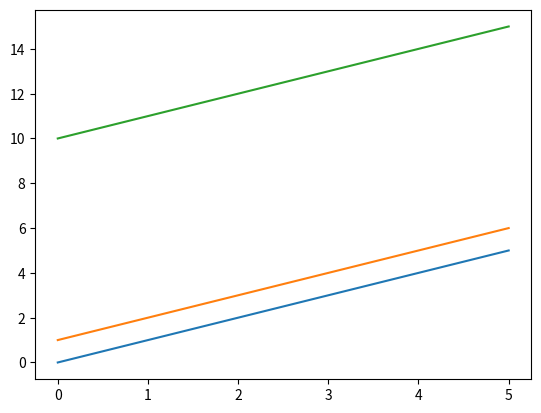

Generate this figure with matplotlib:
import matplotlib.pyplot as plt
import numpy as np

x = [0, 1, 2, 3, 4, 5]
# Going by our formula, every y value at a position is the same as the x-value in the same position.
# We could write y = x, but let's write them all out to make this more clear.
y = [0, 1, 2, 3, 4, 5]

# As you can see, this is a straight line that passes through the points (0,0), (1,1), (2,2), and so on.
plt.plot(x, y)
plt.show()

# Let's try a slightly more ambitious line.
# What if we did y = x + 1?
# We'll make x an array now, so we can add 1 to every element more easily.
x = np.asarray([0, 1, 2, 3, 4, 5])
y = x + 1

# y is the same as x, but every element has 1 added to it.
print(y)

# This plot passes through (0,1), (1,2), and so on.
# It's the same line as before, but shifted up 1 on the y-axis.
plt.plot(x, y)
plt.show()

# By adding 1 to the line, we moved what's called the y-intercept -- where the line intersects with the y-axis.
# Moving the intercept can shift the whole line up (or down when we subtract).

y = x + 10
print(y)
plt.plot(x,y)
plt.show()